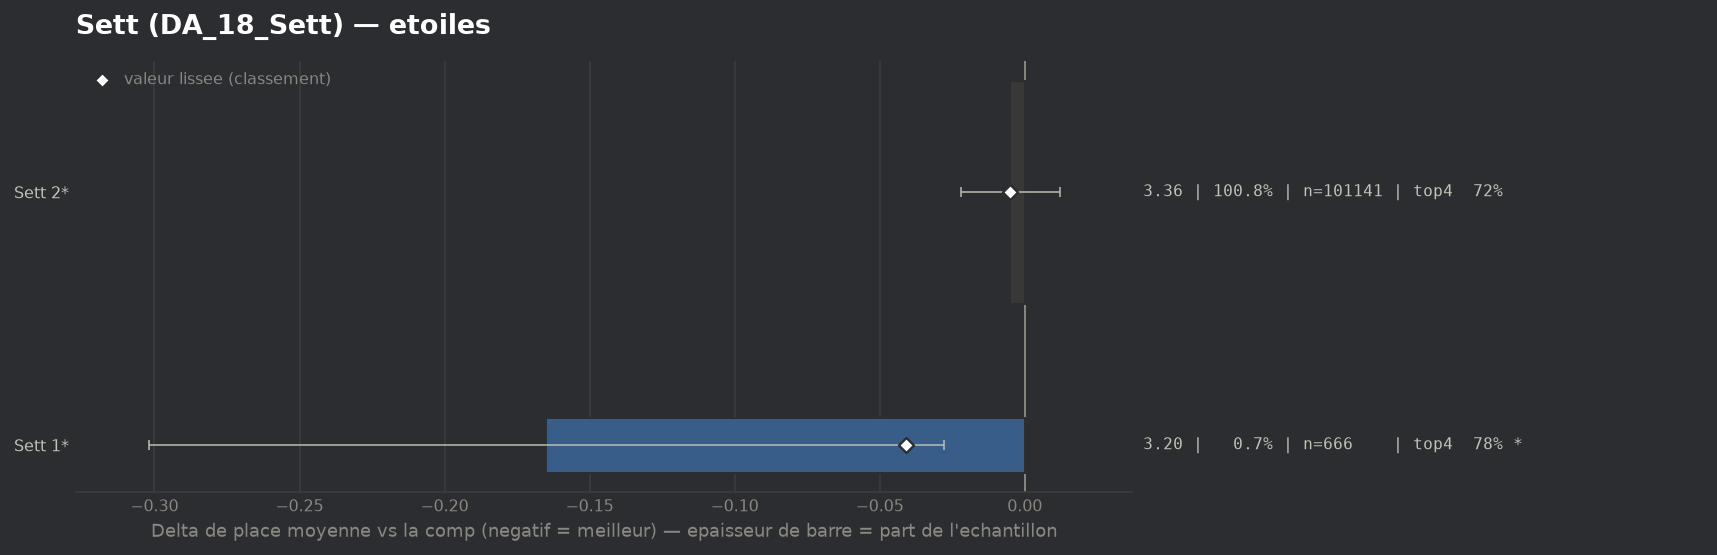

The data file committed next to this chart (first rows):
group, label, n, share, avg_place, shrunk_avg, score, d_avg, d_avg_pess, impact, d_top4, win, top2, top4, sd, z, p, significant
populaire, Sett 1*, 666, 0.006635, 3.203, 3.327, -0.041, -0.165, -0.028, 0.0003, 0.0578, 0.1456, 0.455, 0.7778, 1.802, -2.35, 0.01854, True
populaire, Sett 2*, 101141, 1.008, 3.362, 3.362, -0.005, -0.005, 0.0, 0.0053, 0.0011, 0.206, 0.4094, 0.721, 1.955, -0.61, 0.5397, False
